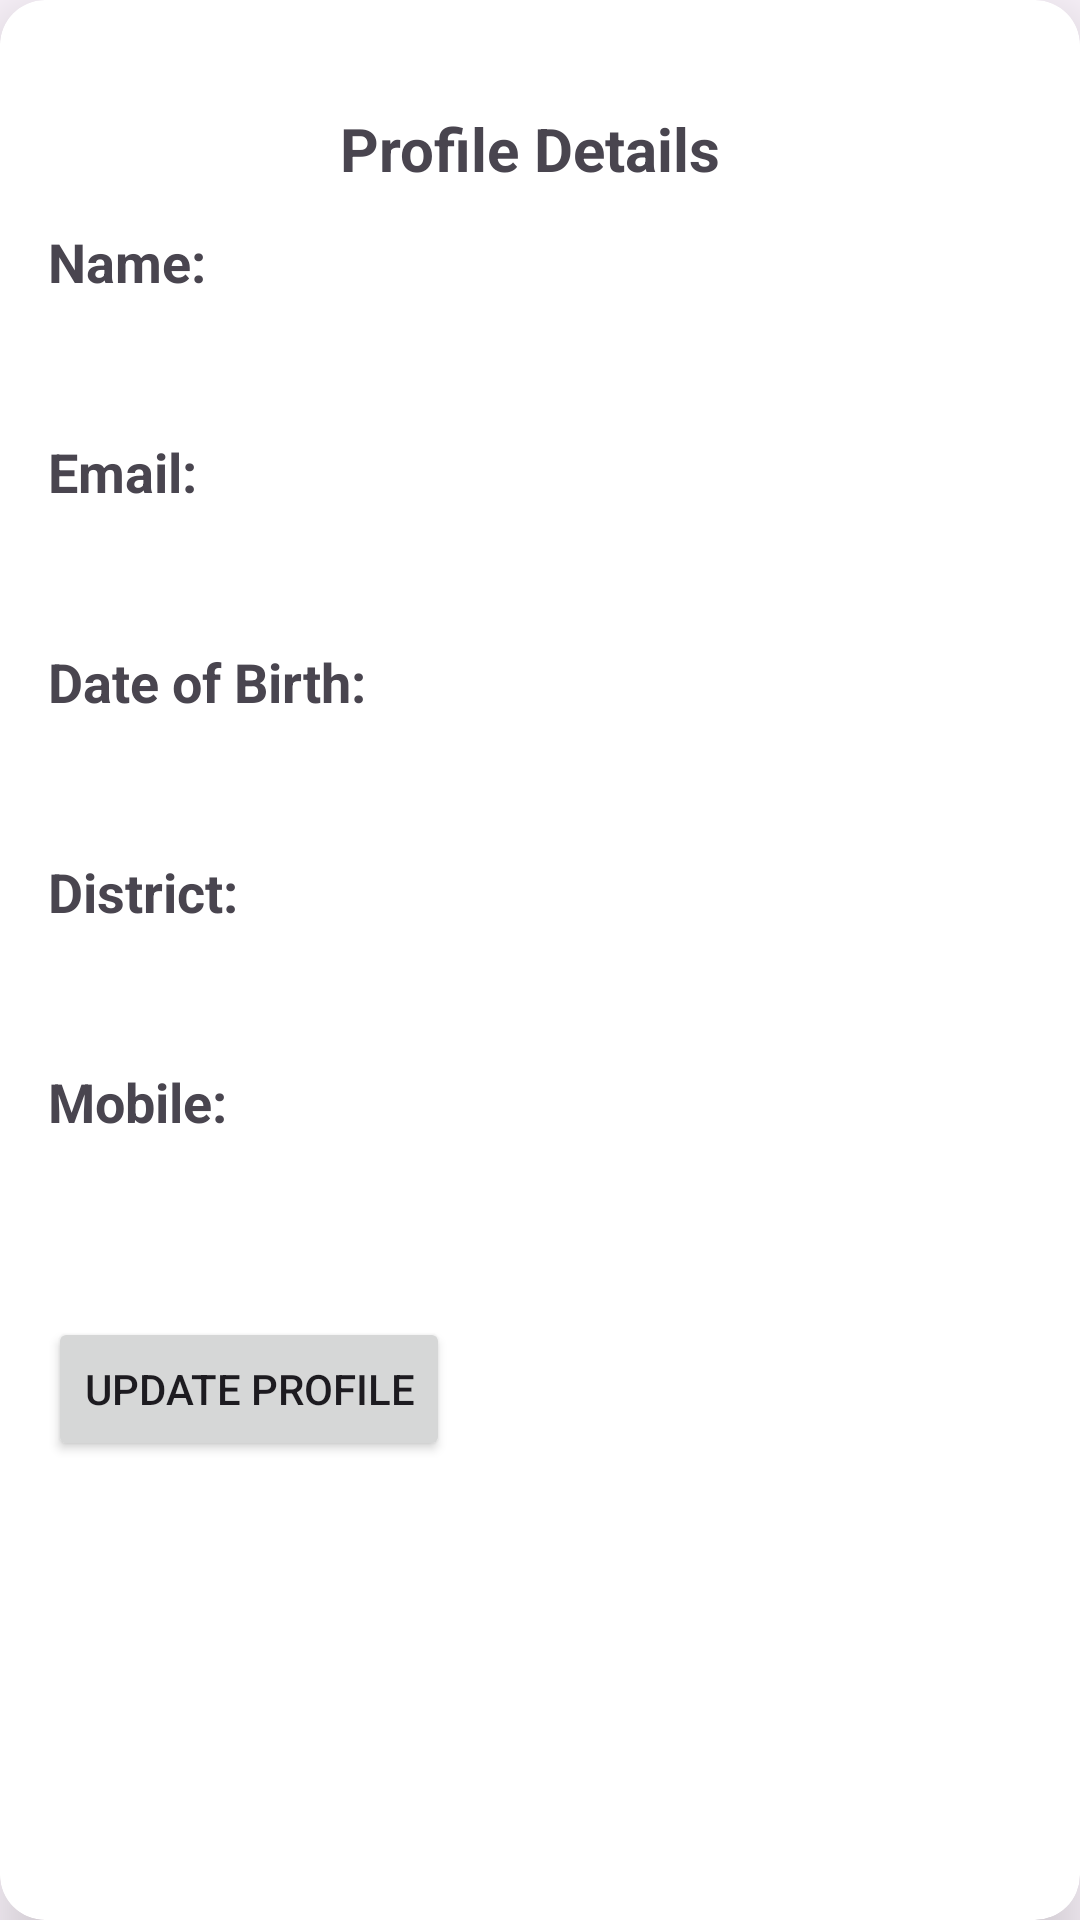

Reconstruct the res/layout file that produces this screen, plus the resources it refers to.
<!-- AndroidManifest.xml: application theme Theme.Job02tanjidul01062024 -->
<!-- res/layout/activity_profile_details.xml -->
<?xml version="1.0" encoding="utf-8"?>
<androidx.cardview.widget.CardView xmlns:android="http://schemas.android.com/apk/res/android"
    xmlns:app="http://schemas.android.com/apk/res-auto"
    xmlns:tools="http://schemas.android.com/tools"
    android:id="@+id/main"
    android:layout_width="match_parent"
    android:layout_height="match_parent"
    app:cardElevation="15dp"
    app:cardCornerRadius="15dp"
    android:layout_margin="30dp"
    tools:context=".Activity.ProfileDetailsActivity">

    <LinearLayout
        android:layout_width="match_parent"
        android:layout_height="match_parent"
        android:orientation="vertical"
        android:layout_marginTop="20dp"
        android:padding="16dp">

        <TextView
            android:layout_width="326dp"
            android:layout_height="wrap_content"
            android:layout_marginBottom="12dp"
            android:text="Profile Details "
            android:textAlignment="center"
            android:textSize="20sp"
            android:textStyle="bold" />

        <TextView
            android:id="@+id/nameLabelTextView"
            android:layout_width="wrap_content"
            android:layout_height="wrap_content"
            android:layout_marginBottom="8dp"
            android:text="Name:"
            android:textSize="18sp"
            android:textStyle="bold" />

        <TextView
            android:id="@+id/nameTextView"
            android:layout_width="wrap_content"
            android:layout_height="wrap_content"
            android:layout_marginBottom="16dp"
            android:textSize="16sp" />

        <TextView
            android:id="@+id/emailLabelTextView"
            android:layout_width="wrap_content"
            android:layout_height="wrap_content"
            android:layout_marginBottom="8dp"
            android:text="Email:"
            android:textSize="18sp"
            android:textStyle="bold" />

        <TextView
            android:id="@+id/emailTextView"
            android:layout_width="wrap_content"
            android:layout_height="wrap_content"
            android:layout_marginBottom="16dp"
            android:textSize="16sp" />

        <TextView
            android:id="@+id/dobLabelTextView"
            android:layout_width="wrap_content"
            android:layout_height="wrap_content"
            android:layout_marginBottom="8dp"
            android:text="Date of Birth:"
            android:textSize="18sp"
            android:textStyle="bold" />

        <TextView
            android:id="@+id/dobTextView"
            android:layout_width="wrap_content"
            android:layout_height="wrap_content"
            android:layout_marginBottom="16dp"
            android:textSize="16sp" />

        <TextView
            android:id="@+id/districtLabelTextView"
            android:layout_width="wrap_content"
            android:layout_height="wrap_content"
            android:layout_marginBottom="8dp"
            android:text="District:"
            android:textSize="18sp"
            android:textStyle="bold" />

        <TextView
            android:id="@+id/districtTextView"
            android:layout_width="wrap_content"
            android:layout_height="wrap_content"
            android:layout_marginBottom="16dp"
            android:textSize="16sp" />

        <TextView
            android:id="@+id/mobileLabelTextView"
            android:layout_width="wrap_content"
            android:layout_height="wrap_content"
            android:layout_marginBottom="8dp"
            android:text="Mobile:"
            android:textSize="18sp"
            android:textStyle="bold" />

        <TextView
            android:id="@+id/mobileTextView"
            android:layout_width="wrap_content"
            android:layout_height="wrap_content"
            android:textSize="16sp" />


        <Button
            android:id="@+id/updateProfileBtn"
            android:layout_width="wrap_content"
            android:layout_height="wrap_content"
            android:layout_marginTop="30dp"
            android:text="UPDATE PROFILE" />
    </LinearLayout>


</androidx.cardview.widget.CardView>
<!-- resources referenced by this layout -->
<resources>
  <style name="Theme.Job02tanjidul01062024" parent="Base.Theme.Job02tanjidul01062024" />
  <style name="Base.Theme.Job02tanjidul01062024" parent="Theme.Material3.DayNight.NoActionBar">
          
          
      </style>
</resources>
